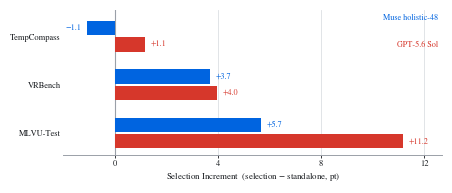

The script that saved this image: (Note: this script raises an exception after producing the figure.)
#!/usr/bin/env python3
"""Appendix figure: Selection Increment (SI) per benchmark, weak vs. strong verifier.

Three benchmarks carry both deployed verifiers. The stronger GPT-5.6 Sol has positive
SI on all three; the weaker Muse holistic-48 splits in sign. Numbers verified in
analysis_handoff/gpt_headroom_test_2026-08-08.md, verified_mlvu_test_2026-08-07.md and
verified_vrbench_2026-08-08.md. Writes rf_si_selector_novmme.png; leaves the shared
rf_si_selector.png used by paper.tex untouched.

Drawing rules, same three as the taxonomy figure:
  1. Canvas width == display width (0.82 * 5.5in), so fontsize == rendered pt. The
     previous version was drawn 6.4in wide and shown at 4.51in -- a 1.42x downscale
     that put its 11pt axis label on the page at 7.7pt and its 7.5pt value labels at
     5.3pt.
  2. No dead range. The old version reserved y up to 12.6 for a 11.16 maximum and a
     -2.4 floor for a -1.08 minimum.
  3. dpi 400, and NO bbox_inches="tight" -- tight cropping silently changes the aspect,
     which is what makes rendered point sizes unpredictable in the first place.

Orientation changed to horizontal. At this aspect (2.35) the vertical form spends its
short height on empty headroom above the bars; laid on its side, the signed quantity
reads left/right off the zero rule, the benchmark names sit unrotated in the tick
gutter, and the legend occupies the space the shortest pair leaves free.

Deliberately NOT plotted: standalone accuracy. The caption's inverse-tracking claim is
made in the text against verified per-arm accuracies; the values implied here by
selection minus SI are derived from rounded inputs and are not a verified digest, so
they are not drawn.
"""
import os

for v in ("HTTP_PROXY", "HTTPS_PROXY", "http_proxy", "https_proxy"):
    os.environ.pop(v, None)

import numpy as np
import matplotlib

matplotlib.use("Agg")
import matplotlib.pyplot as plt

plt.rcParams.update({
    "font.family": "STIXGeneral",
    "mathtext.fontset": "stix",
    "text.usetex": False,
    "axes.linewidth": 0.7,
})

# --- geometry ---------------------------------------------------------------
DISP_W = 0.82 * 5.5
ASPECT = 2.35
FIG_W, FIG_H = DISP_W, DISP_W / ASPECT

BLUE = "#0064E0"   # Muse holistic-48 (weaker)
RED = "#D6372B"    # GPT-5.6 Sol (stronger)
INK = "#15181C"
GRID = "#9AA0A8"
FAINT = "#DCDFE3"

# Ordered by Muse SI, ascending. Verified SI (pt).
benches = ["TempCompass", "VRBench", "MLVU-Test"]
si_muse = [-1.08, +3.67, +5.68]
si_gpt = [+1.15, +3.96, +11.16]

TS, TK, VL = 6.4, 6.0, 5.9   # axis label / ticks / value labels
y = np.arange(len(benches))
h = 0.30
off = 0.17

fig, ax = plt.subplots(figsize=(FIG_W, FIG_H))
XLO, XHI = -2.0, 12.7
ax.set_xlim(XLO, XHI)
ax.set_ylim(len(benches) - 0.55, -0.55)     # inverted: first bench on top

# faint vertical guides behind the bars; the zero rule is the emphasized one
for gx in (4, 8, 12):
    ax.axvline(gx, color=FAINT, lw=0.6, zorder=0)
ax.axvline(0, color=GRID, lw=0.8, zorder=1)

ax.barh(y - off, si_muse, h, color=BLUE, zorder=3, linewidth=0)
ax.barh(y + off, si_gpt, h, color=RED, zorder=3, linewidth=0)

# value labels, hung off the far end of each bar
for yi, v in zip(y - off, si_muse):
    pad = 0.22 if v >= 0 else -0.22
    ax.text(v + pad, yi, f"{v:+.1f}".replace("-", "\u2212"), fontsize=VL,
            color=BLUE, va="center",
            ha="left" if v >= 0 else "right", zorder=4)
for yi, v in zip(y + off, si_gpt):
    ax.text(v + 0.22, yi, f"{v:+.1f}".replace("-", "\u2212"), fontsize=VL,
            color=RED, va="center", ha="left", zorder=4)

# --- inline legend, in the gap the shortest pair leaves at top right --------
# order matches the within-group bar order: Muse is the upper bar
ax.text(XHI - 0.15, -0.46, "Muse holistic-48", fontsize=VL, color=BLUE,
        ha="right", va="top")
ax.text(XHI - 0.15, 0.10, "GPT-5.6 Sol", fontsize=VL, color=RED,
        ha="right", va="top")

ax.set_yticks(y)
ax.set_yticklabels(benches, fontsize=TK, color=INK)
ax.set_xticks([0, 4, 8, 12])
ax.set_xlabel("Selection Increment  (selection $-$ standalone, pt)",
              fontsize=TS, color=INK, labelpad=1.5)
ax.tick_params(axis="x", labelsize=TK, colors=INK, length=2.2, width=0.6, pad=1.5)
ax.tick_params(axis="y", length=0, pad=2.0)
for s in ("top", "right", "left"):
    ax.spines[s].set_visible(False)
ax.spines["bottom"].set_color(GRID)

fig.subplots_adjust(left=0.155, right=0.995, top=0.97, bottom=0.215)
out = os.path.abspath(os.path.join(os.path.dirname(__file__), "..",
                                   "figures", "rf_si_selector_novmme.png"))
fig.savefig(out, dpi=400)          # no bbox_inches: keep the exact aspect
print(f"wrote {out}  aspect={ASPECT}  page height={DISP_W / ASPECT:.4f}in")
